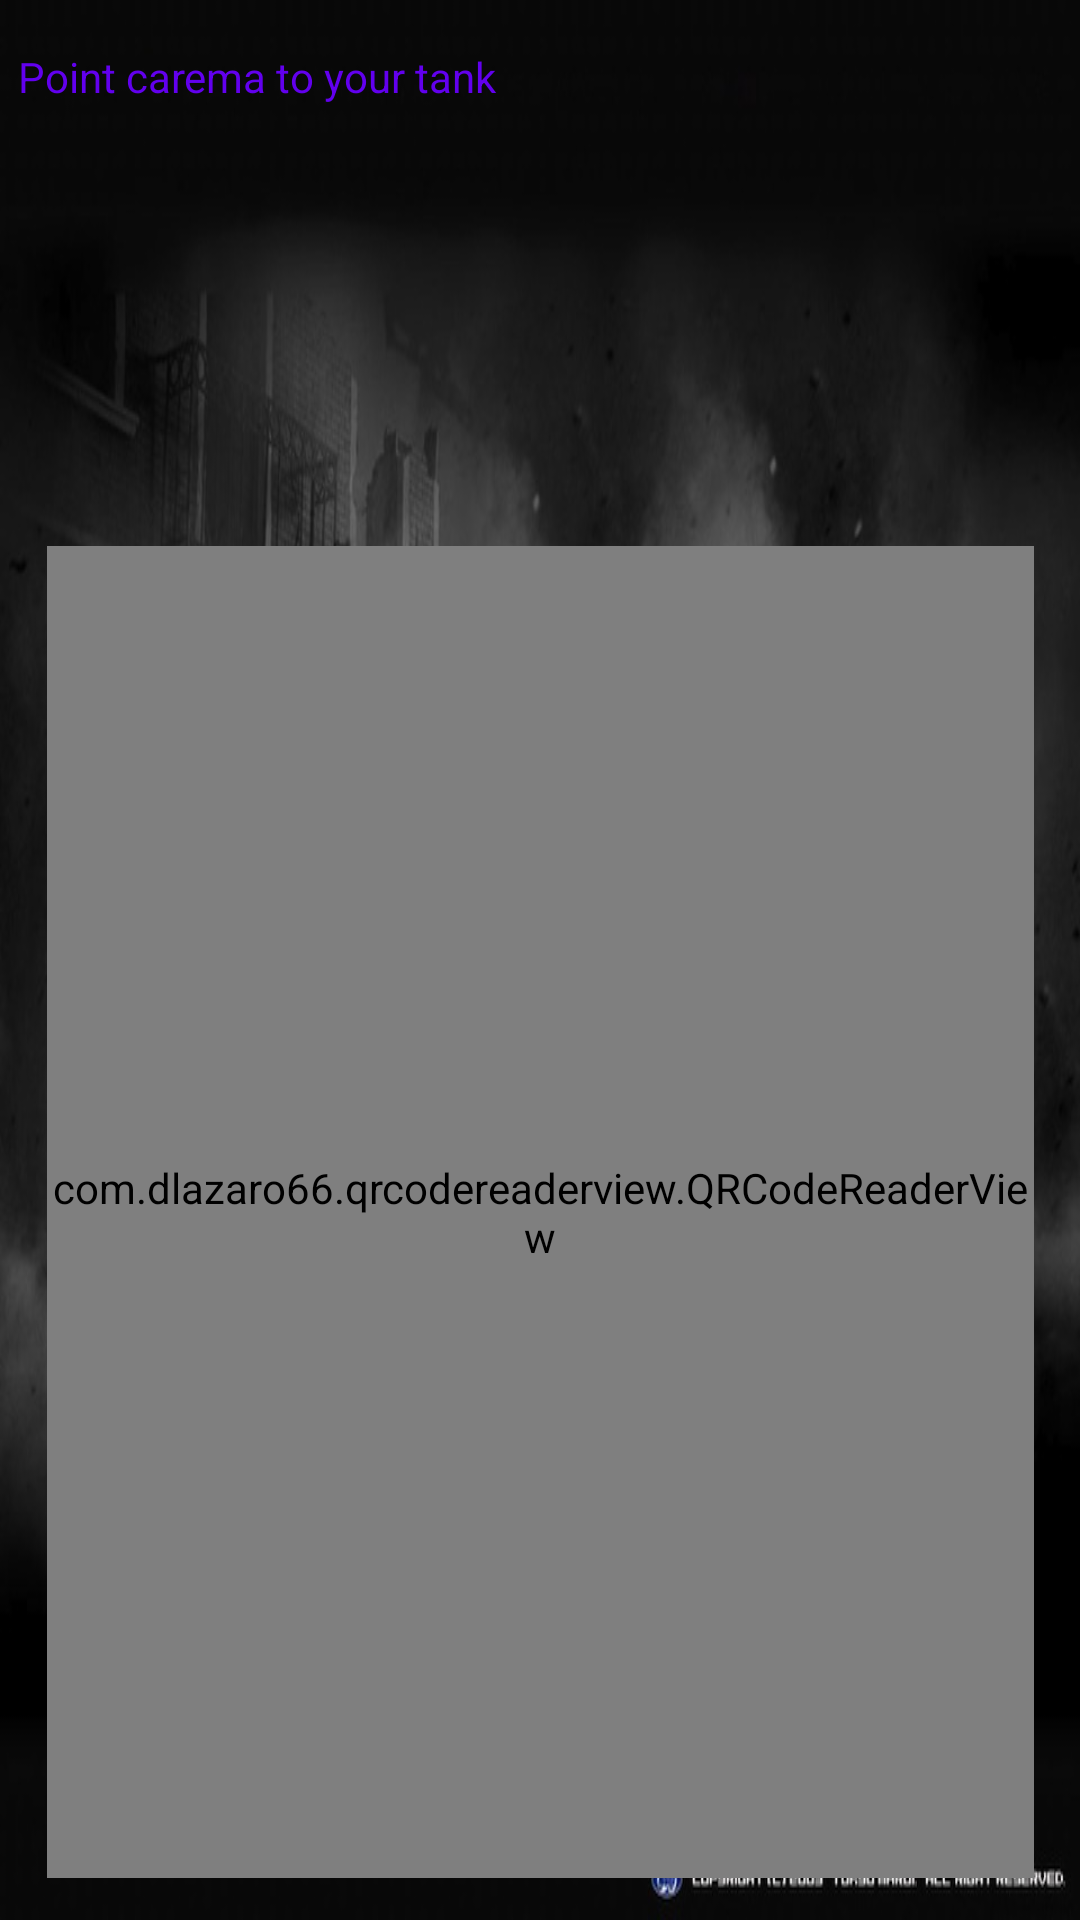

Here is an Android app screen rendered from its layout file. Give the layout XML and the strings, colors and styles it references.
<!-- AndroidManifest.xml: application theme AppTheme.NoActionBar -->
<!-- res/layout/activity_scan.xml -->
<?xml version="1.0" encoding="utf-8"?>
<android.support.constraint.ConstraintLayout xmlns:android="http://schemas.android.com/apk/res/android"
    xmlns:app="http://schemas.android.com/apk/res-auto"
    xmlns:tools="http://schemas.android.com/tools"
    android:layout_width="match_parent"
    android:layout_height="match_parent"
    tools:context="com.jjstudio.jjtank.ScanActivity"
    android:background="@drawable/startbackgroundtiger2x">


<com.dlazaro66.qrcodereaderview.QRCodeReaderView
        android:id="@+id/qrdecoderview"
        android:layout_width="329dp"
        android:layout_height="444dp"
        android:layout_marginBottom="8dp"
        android:layout_marginEnd="8dp"
        android:layout_marginStart="8dp"
        android:layout_marginTop="176dp"
        app:layout_constraintBottom_toBottomOf="parent"
        app:layout_constraintEnd_toEndOf="parent"
        app:layout_constraintStart_toStartOf="parent"
        app:layout_constraintTop_toTopOf="parent" />

    <TextView
        android:id="@+id/tankDeviceAddress"
        android:layout_width="469dp"
        android:layout_height="63dp"
        android:layout_marginEnd="8dp"
        android:layout_marginStart="8dp"
        android:layout_marginTop="16dp"
        android:text="Point carema to your tank"
        app:layout_constraintEnd_toEndOf="parent"
        app:layout_constraintHorizontal_bias="0.016"
        app:layout_constraintStart_toStartOf="parent"
        app:layout_constraintTop_toTopOf="parent" />

    <Button
        android:id="@+id/connectButton"
        android:layout_width="104dp"
        android:layout_height="39dp"
        android:layout_marginBottom="8dp"
        android:layout_marginEnd="8dp"
        android:layout_marginStart="8dp"
        android:layout_marginTop="8dp"
        android:text="Connect"
        android:visibility="invisible"
        app:layout_constraintBottom_toBottomOf="parent"
        app:layout_constraintEnd_toEndOf="parent"
        app:layout_constraintHorizontal_bias="0.641"
        app:layout_constraintStart_toEndOf="@+id/tankDeviceAddress"
        app:layout_constraintTop_toTopOf="parent"
        app:layout_constraintVertical_bias="0.05" />
</android.support.constraint.ConstraintLayout>
<!-- resources referenced by this layout -->
<resources>
  <!-- drawable startbackgroundtiger2x: png bitmap (drawable, 283429 bytes) -->
  <style name="AppTheme.NoActionBar" parent="Theme.AppCompat.Light.DarkActionBar">
          <item name="windowActionBar">false</item>
          <item name="windowNoTitle">true</item>
          <item name="android:windowFullscreen">true</item>
          <item name="android:textViewStyle">@style/MyTextViewStyle</item>
      </style>
  <style name="MyTextViewStyle" parent="android:Widget.TextView">
          
          <item name="android:textColor">@color/colorPrimary</item>
      </style>
  <!-- not gathered from this repository: default colours our renderer supplied (Android Studio template values) -->
  <color name="colorPrimary">#FF6200EE</color>
</resources>
